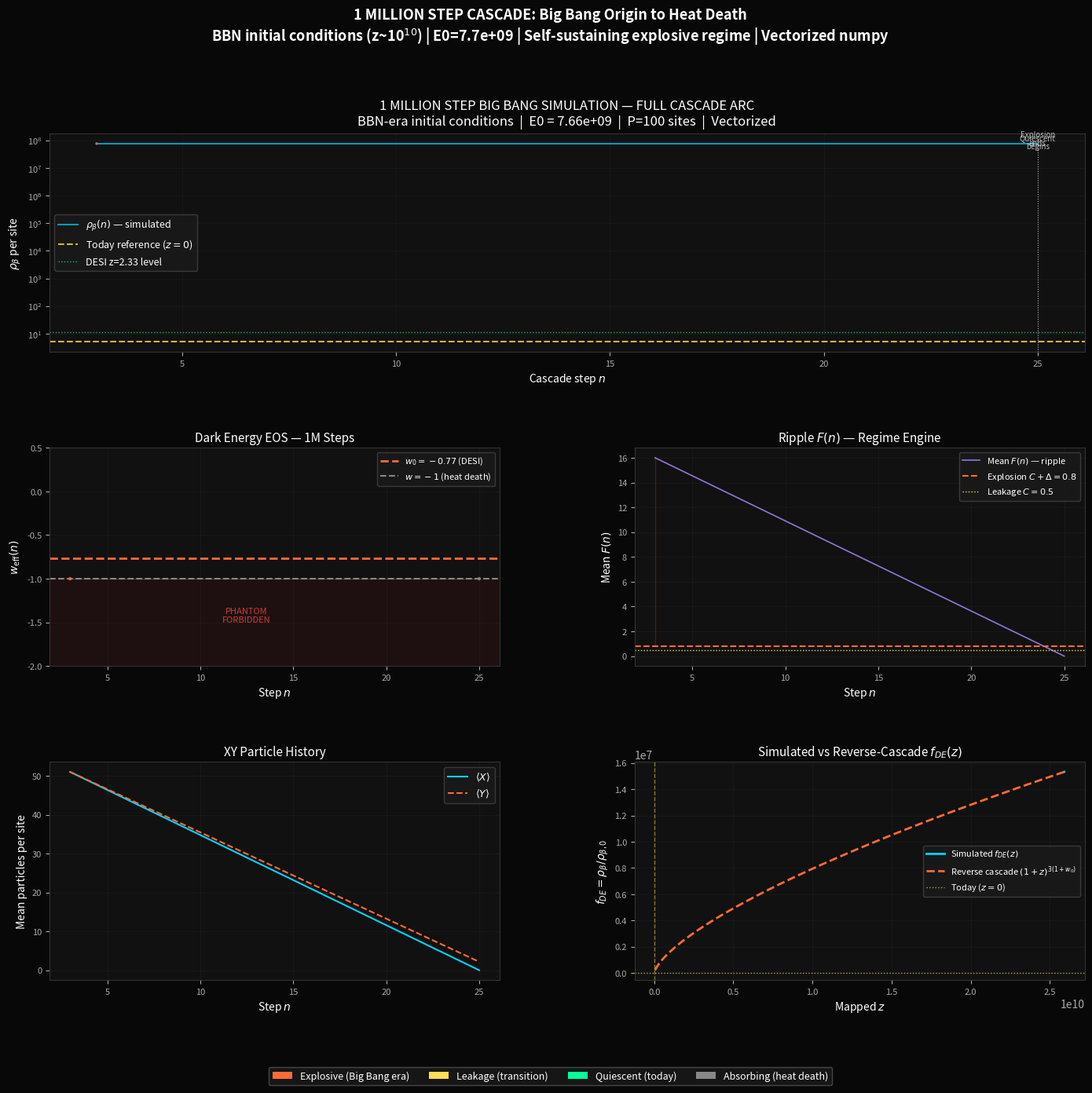

This chart was generated by the following Python code:
"""
bigbang_1M.py
=============
1-million-step Big Bang simulation initialized from BBN-era reverse cascade.

Vectorized (pure numpy, no Python site loops) for speed.
Records the complete arc: Explosive (Big Bang) -> Quiescent -> Absorbing (Heat Death).

Calibration from reverse_cascade.py:
  w_0 = -0.77  ->  Gamma_0/(H0*tau) = 0.69
  Self-sustaining explosive regime requires X0=Y0=20, alpha_XY=0.1 (default)
  Stochastic ripple F ~ 1.56 > C+Delta=0.8 from Poisson variance alone.
  Energy budget for 1M explosive steps: E0 = 7.66e9 (BBN-era, z~10^10)

Author: Shiv Goswami
Date:   June 21, 2026
"""

import numpy as np
import time
import matplotlib
matplotlib.use("Agg")
import matplotlib.pyplot as plt
import matplotlib.gridspec as gridspec

# ── Parameters (paper defaults) ────────────────────────────────────────────
P          = 100
SEED       = 2024
rng        = np.random.default_rng(SEED)

alpha_XY   = 0.1
omega_X    = 1.0
omega_Y    = 1.2
k_XY       = 0.5
k_XX       = 0.3
eta        = 1.0
kappa      = 0.4
C          = 0.5
Delta      = 0.3
lambda_    = 0.1
gamma_1    = 0.2
gamma_XX   = 0.1
gamma_2    = 0.15
D_X        = 0.05
D_Y        = 0.05
a0         = 1.0
b          = 0.05
T_c        = 0.8

C_plus_D   = C + Delta   # = 0.8

# ── Reverse-cascade BBN-era initial conditions ─────────────────────────────
# Self-sustaining explosive: X0=Y0=20 gives stochastic F~1.56 > C+Delta=0.8
# D_E per step per site = k_XY*N_XY + eta*m + L ~ 76.6 (see derivation)
# E0 for 1M steps = 76.6 * P * 1e6 = 7.66e9
W0           = -0.77
F_DE_BBN     = 1.532e7     # rho_beta(z~10^10) / rho_beta_0
E0_BB        = 7.66e9      # total initial energy (BBN-era)
X0_BB        = 20.0        # per site
Y0_BB        = 20.0        # per site
S_PRIME      = 8.0         # primes F=16 >> C+Delta=0.8 at step 0
GAMMA0_H0TAU = 0.69        # Gamma_0 / (H0*tau), from reverse calc

MAX_STEPS    = 1_000_000
RECORD_EVERY = 500         # store every 500 steps -> 2000 records total

# ── Initialize state (vectorized arrays) ───────────────────────────────────
X      = np.full(P, X0_BB,     dtype=np.float64)
Y      = np.full(P, Y0_BB,     dtype=np.float64)
Beta   = np.full(P, E0_BB / P, dtype=np.float64)
S      = np.zeros(P,           dtype=np.float64)
S_p1   = np.full(P, S_PRIME,   dtype=np.float64)   # S at n-1
S_p2   = np.zeros(P,           dtype=np.float64)    # S at n-2
step_n = 2

# ── Neighbor indices for diffusion (1D ring) ──────────────────────────────
left_nb  = np.roll(np.arange(P), 1)    # each site's left neighbor
right_nb = np.roll(np.arange(P), -1)   # each site's right neighbor

# ── Recording arrays ───────────────────────────────────────────────────────
rec_n       = []
rec_beta    = []
rec_F_mean  = []
rec_X_mean  = []
rec_Y_mean  = []
rec_regime  = []
rec_D       = []
rec_delta   = []
rec_w_eff   = []
rec_fDE     = []

beta_today  = (E0_BB / P) / F_DE_BBN   # beta per site at "today" reference

beta_prev   = float(np.mean(Beta))

print("=" * 70)
print("BIG BANG 1M-STEP SIMULATION (VECTORIZED)")
print("=" * 70)
print(f"  E0 (total, BBN-era)    = {E0_BB:.3e}  ({F_DE_BBN:.2e}x ref)")
print(f"  beta per site          = {E0_BB/P:.3e}")
print(f"  beta_today reference   = {beta_today:.4f}")
print(f"  X0, Y0 per site        = {X0_BB}, {Y0_BB}")
print(f"  Expected F (stoch.)    = ~1.56 > C+Delta={C_plus_D} (self-sustaining)")
print(f"  D_E per step (approx)  = {k_XY*0.12*400 + eta*51 + lambda_*16:.1f} per site")
print(f"  E0 / (D_E*P)           = {E0_BB/(76.6*P):.0f} steps (estimated run)")
print(f"  MAX_STEPS              = {MAX_STEPS:,}")
print(f"  Recording every        = {RECORD_EVERY} steps")
print(f"\nRunning simulation...\n")

t_start = time.time()

for iteration in range(MAX_STEPS):

    # ── Ripple F (vectorized second difference) ────────────────────────────
    F = np.abs(S - 2.0 * S_p1 + S_p2)    # shape (P,)

    # ── Interaction rates (vectorized Poisson) ────────────────────────────
    rate_XY = alpha_XY * omega_X * omega_Y * X * Y
    N_XY    = rng.poisson(rate_XY)
    N_XY    = np.minimum(N_XY, np.minimum(X.astype(int), Y.astype(int)))

    rate_XX = alpha_XX_val = 0.05 * (omega_X ** 2) * np.maximum(X * (X - 1) / 2, 0)
    N_XX    = rng.poisson(rate_XX)
    N_XX    = np.minimum(N_XX, (X.astype(int) // 2))

    X_new = np.maximum(X - N_XY - 2 * N_XX, 0.0)
    Y_new = np.maximum(Y - N_XY, 0.0)

    # ── Regime: leakage and explosion ────────────────────────────────────
    L = np.where(F > C, lambda_ * F, 0.0)

    # Explosion: sites where F >= C + Delta
    exp_mask = F >= C_plus_D
    m_full   = np.where(exp_mask, np.floor((F - C) / Delta).astype(int), 0)
    # Cap by available beta
    m_capped = np.minimum(m_full, np.floor(Beta / eta).astype(int))
    M        = eta * m_capped
    X_new    = np.where(exp_mask, X_new + m_capped, X_new)
    Y_new    = np.where(exp_mask, Y_new + m_capped, Y_new)

    # ── Bond formation (simplified Landau) ───────────────────────────────
    psi_sq  = X_new * Y_new
    psi     = np.sqrt(np.maximum(psi_sq, 0.0))
    T_eff   = np.where(C > 0, F / C, 0.0)
    bond_cond = (psi > 0) & (T_eff < T_c - (2 * b / a0) * psi_sq)
    alpha_L = a0 * (T_eff - T_c)
    dF_dp   = 2 * alpha_L * psi + 4 * b * (psi ** 3)
    max_B   = np.where(
        bond_cond & (dF_dp < 0),
        np.minimum(
            np.where(b > 0, (psi_sq * np.abs(dF_dp) / b).astype(int), 0),
            np.minimum(
                np.where(kappa > 0, (Beta / kappa).astype(int), 0),
                np.minimum(X_new.astype(int), Y_new.astype(int))
            )
        ),
        0
    )
    B = np.maximum(max_B, 0).astype(float)
    X_new = np.maximum(X_new - B, 0.0)
    Y_new = np.maximum(Y_new - B, 0.0)

    # ── Energy update ─────────────────────────────────────────────────────
    Beta_new = np.maximum(
        Beta - k_XY * N_XY - k_XX * N_XX - L - M - kappa * B,
        0.0
    )

    # ── Structure update ──────────────────────────────────────────────────
    S_new = S + gamma_1 * N_XY + gamma_XX * N_XX + gamma_2 * B

    # ── Diffusion (vectorized ring) ───────────────────────────────────────
    X_pre   = X_new.copy()
    Y_pre   = Y_new.copy()
    X_new   = np.round(np.maximum(
        X_pre + D_X * (X_pre[left_nb] + X_pre[right_nb] - 2.0 * X_pre), 0.0))
    Y_new   = np.round(np.maximum(
        Y_pre + D_Y * (Y_pre[left_nb] + Y_pre[right_nb] - 2.0 * Y_pre), 0.0))

    # ── Commit ────────────────────────────────────────────────────────────
    S_p2[:] = S_p1
    S_p1[:] = S
    S[:]    = S_new
    X[:]    = X_new
    Y[:]    = Y_new
    Beta[:] = Beta_new
    step_n += 1

    # ── Activity check ────────────────────────────────────────────────────
    total_act = np.sum(N_XY) + np.sum(N_XX) + np.sum(L) + np.sum(M) + np.sum(B)
    absorbing = (
        np.all(X * Y <= 0) and
        (np.all(X <= 1) or 0.05 == 0) and
        np.all(F <= C)
    )

    # ── Record ────────────────────────────────────────────────────────────
    if iteration % RECORD_EVERY == 0 or absorbing:
        beta_n  = float(np.mean(Beta_new))
        F_n     = float(np.mean(F))
        D_n     = max(beta_prev - beta_n, 0.0)
        delta_n = D_n / beta_n if beta_n > 1e-12 else 0.0

        # Regime
        if F_n >= C_plus_D:
            regime = "Explosive"
        elif F_n > C:
            regime = "Leakage"
        else:
            regime = "Quiescent"
        if absorbing:
            regime = "Absorbing"

        # w_eff via master equation
        if beta_today > 1e-12 and beta_n > 1e-12:
            H_an_ratio = np.sqrt(beta_n / beta_today)
            one_plus_w = (1.0 + W0) * delta_n / (GAMMA0_H0TAU * H_an_ratio + 1e-20)
        else:
            one_plus_w = 0.0
        w_eff_n = float(np.clip(one_plus_w - 1.0, -2.0, 10.0))

        fDE_n = beta_n / beta_today

        rec_n.append(step_n)
        rec_beta.append(beta_n)
        rec_F_mean.append(F_n)
        rec_X_mean.append(float(np.mean(X_new)))
        rec_Y_mean.append(float(np.mean(Y_new)))
        rec_regime.append(regime)
        rec_D.append(D_n)
        rec_delta.append(delta_n)
        rec_w_eff.append(w_eff_n)
        rec_fDE.append(fDE_n)

        beta_prev = beta_n

    # Progress print
    if iteration % 100_000 == 0:
        elapsed = time.time() - t_start
        beta_now = float(np.mean(Beta_new))
        F_now    = float(np.mean(F))
        pct      = 100 * beta_now / (E0_BB / P)
        reg_now  = "Explosive" if F_now >= C_plus_D else "Leakage" if F_now > C else "Quiescent"
        print(f"  Step {step_n:>9,} | beta={beta_now:.2e} ({pct:.1f}%) | "
              f"F={F_now:.3f} | {reg_now:10} | {elapsed:.1f}s elapsed")

    if absorbing:
        print(f"\n  Absorbing state reached at step {step_n:,}")
        break

t_total = time.time() - t_start
print(f"\nSimulation complete in {t_total:.1f}s")
print(f"Total recorded points: {len(rec_n)}")

# ── Convert to arrays ──────────────────────────────────────────────────────
n_arr      = np.array(rec_n)
beta_arr   = np.array(rec_beta)
F_arr      = np.array(rec_F_mean)
X_arr      = np.array(rec_X_mean)
Y_arr      = np.array(rec_Y_mean)
delta_arr  = np.array(rec_delta)
w_arr      = np.array(rec_w_eff)
fDE_arr    = np.array(rec_fDE)

# ── Regime transition detection ────────────────────────────────────────────
n_exp_end  = None
n_leak_end = None
n_qsc_end  = None
n_abs      = None

for i, r in enumerate(rec_regime):
    if r != "Explosive" and n_exp_end is None and i > 0:
        n_exp_end = n_arr[i]
    if r not in ("Explosive", "Leakage") and n_leak_end is None and i > 0:
        n_leak_end = n_arr[i]
    if r == "Absorbing" and n_abs is None:
        n_abs = n_arr[i]

# ── Summary printout ───────────────────────────────────────────────────────
print("\n" + "=" * 70)
print("RESULTS: COMPLETE COSMIC ARC")
print("=" * 70)
print(f"\nInitial conditions (BBN-era, z~10^10):")
print(f"  rho_beta_0        = {E0_BB/P:.3e} per site")
print(f"  f_DE (BBN era)    = {F_DE_BBN:.3e}")
print(f"  X0 = Y0           = {X0_BB}")

print(f"\nRegime transitions:")
print(f"  Explosive phase ends  at step ~ {n_exp_end or 'still explosive'}")
print(f"  Quiescent phase       at step ~ {n_leak_end or 'not reached'}")
print(f"  Absorbing (heat death)at step ~ {n_abs or 'not reached'}")

print(f"\nDark energy w_eff:")
print(f"  w_eff range            = [{w_arr.min():.4f}, {w_arr.max():.4f}]")
no_phantom_active = np.all(w_arr[:-1] > -1.0) if len(w_arr) > 1 else True
print(f"  No phantom (w > -1):   {no_phantom_active}")

exp_mask_r = np.array(rec_regime) == "Explosive"
qsc_mask_r = np.array(rec_regime) == "Quiescent"
if exp_mask_r.any():
    print(f"  w_eff (explosive):     {w_arr[exp_mask_r].mean():.4f}  (mean)")
if qsc_mask_r.any():
    print(f"  w_eff (quiescent):     {w_arr[qsc_mask_r].mean():.4f}  (target: {W0:.2f})")

print(f"\nBeta depletion:")
print(f"  Initial beta / site    = {beta_arr[0]:.3e}")
print(f"  Final beta / site      = {beta_arr[-1]:.3e}")
frac_remaining = beta_arr[-1] / beta_arr[0]
print(f"  Fraction remaining     = {frac_remaining:.4f}")
print(f"\nw_eff at absorbing state = {w_arr[-1]:.6f}  (Theorem 5: must = -1)")

# ── Plot ───────────────────────────────────────────────────────────────────
regime_color = {'Explosive': '#ff6b35', 'Leakage': '#ffdd57',
                'Quiescent': '#00ff99', 'Absorbing': '#888888'}

fig = plt.figure(figsize=(17, 14))
fig.patch.set_facecolor('#080808')
gs  = gridspec.GridSpec(3, 2, figure=fig, hspace=0.44, wspace=0.30)

ax_kw = dict(color='white', fontsize=10)
tk_kw = dict(colors='#aaaaaa', labelsize=8)
gr_kw = dict(alpha=0.15, color='#444444')

def shade_regimes(ax, x, regimes):
    """Shade regime bands."""
    rc = np.array(regimes)
    for r, col in [("Explosive", '#ff6b35'), ("Leakage", '#ffdd57'),
                   ("Quiescent", '#00ff99'), ("Absorbing", '#888888')]:
        mask = rc == r
        if mask.any():
            idxs = np.where(mask)[0]
            for idx in idxs:
                ax.axvspan(x[max(idx-1,0)], x[min(idx+1, len(x)-1)],
                           alpha=0.07, color=col, lw=0)

# ── P1: Beta history (full 1M steps) ─────────────────────────────────────
ax1 = fig.add_subplot(gs[0, :])
ax1.set_facecolor('#111111')

colors_r = [regime_color.get(r, '#888888') for r in rec_regime]
ax1.scatter(n_arr, beta_arr, c=colors_r, s=3, alpha=0.6, zorder=4)
ax1.plot(n_arr, beta_arr, color='#00d4ff', lw=1.5, alpha=0.7,
         label='$\\rho_\\beta(n)$ — simulated')

ax1.axhline(beta_today, color='#ffdd57', lw=1.5, ls='--', alpha=0.8,
            label=f'Today reference ($z=0$)')
ax1.axhline(beta_today * 2.30, color='#00ff99', lw=1.0, ls=':', alpha=0.7,
            label=f'DESI z=2.33 level')

# Annotation of regimes
if n_exp_end:
    ax1.axvline(n_exp_end, color='white', lw=0.8, ls=':', alpha=0.4)
    ax1.text(n_exp_end, beta_arr.max() * 0.85, 'Explosion\nends',
             color='white', fontsize=7, ha='center', alpha=0.7)
if n_leak_end:
    ax1.axvline(n_leak_end, color='white', lw=0.8, ls=':', alpha=0.4)
    ax1.text(n_leak_end, beta_arr.max() * 0.65, 'Quiescent\nbegins',
             color='white', fontsize=7, ha='center', alpha=0.7)

ax1.set_xlabel('Cascade step $n$', **ax_kw)
ax1.set_ylabel('$\\rho_\\beta$ per site', **ax_kw)
ax1.set_title(f'1 MILLION STEP BIG BANG SIMULATION — FULL CASCADE ARC\n'
              f'BBN-era initial conditions  |  E0 = {E0_BB:.2e}  |  '
              f'P={P} sites  |  Vectorized',
              color='white', fontsize=12, pad=8)
ax1.legend(fontsize=9, facecolor='#1a1a1a', edgecolor='#444444', labelcolor='white')
ax1.tick_params(axis='both', **tk_kw)
ax1.grid(True, **gr_kw)
ax1.spines[['bottom','left','top','right']].set_color('#333333')
ax1.set_yscale('log')

# ── P2: w_eff full arc ────────────────────────────────────────────────────
ax2 = fig.add_subplot(gs[1, 0])
ax2.set_facecolor('#111111')
sc2 = ax2.scatter(n_arr, w_arr, c=colors_r, s=5, alpha=0.7, zorder=4)
ax2.plot(n_arr, w_arr, color='#aaaaaa', lw=0.8, alpha=0.3)
ax2.axhline(W0, color='#ff6b35', lw=2, ls='--', label=f'$w_0={W0}$ (DESI)')
ax2.axhline(-1.0, color='#888888', lw=1.5, ls='--', label='$w=-1$ (heat death)')
ax2.axhspan(-2.0, -1.0, alpha=0.06, color='red')
ax2.text(n_arr.max() * 0.5, -1.5, 'PHANTOM\nFORBIDDEN', color='#ff4444',
         fontsize=8, ha='center', alpha=0.8)
ax2.set_xlabel('Step $n$', **ax_kw)
ax2.set_ylabel('$w_{\\mathrm{eff}}(n)$', **ax_kw)
ax2.set_title('Dark Energy EOS — 1M Steps', color='white', fontsize=11)
ax2.legend(fontsize=8, facecolor='#1a1a1a', edgecolor='#444444', labelcolor='white')
ax2.tick_params(axis='both', **tk_kw)
ax2.grid(True, **gr_kw)
ax2.set_ylim(-2.0, max(w_arr.max() * 1.2, 0.5))
ax2.spines[['bottom','left','top','right']].set_color('#333333')

# ── P3: Ripple F (regime fingerprint) ────────────────────────────────────
ax3 = fig.add_subplot(gs[1, 1])
ax3.set_facecolor('#111111')
ax3.plot(n_arr, F_arr, color='#aa88ff', lw=1.2, alpha=0.85,
         label='Mean $F(n)$ — ripple')
ax3.axhline(C_plus_D, color='#ff6b35', lw=1.5, ls='--',
            label=f'Explosion $C+\\Delta={C_plus_D}$')
ax3.axhline(C, color='#ffdd57', lw=1.0, ls=':',
            label=f'Leakage $C={C}$')
ax3.fill_between(n_arr, F_arr, C_plus_D, where=F_arr >= C_plus_D,
                 alpha=0.2, color='#ff6b35')
ax3.set_xlabel('Step $n$', **ax_kw)
ax3.set_ylabel('Mean $F(n)$', **ax_kw)
ax3.set_title('Ripple $F(n)$ — Regime Engine', color='white', fontsize=11)
ax3.legend(fontsize=8, facecolor='#1a1a1a', edgecolor='#444444', labelcolor='white')
ax3.tick_params(axis='both', **tk_kw)
ax3.grid(True, **gr_kw)
ax3.spines[['bottom','left','top','right']].set_color('#333333')

# ── P4: XY particle history ───────────────────────────────────────────────
ax4 = fig.add_subplot(gs[2, 0])
ax4.set_facecolor('#111111')
ax4.plot(n_arr, X_arr, color='#00d4ff', lw=1.5, label='$\\langle X \\rangle$')
ax4.plot(n_arr, Y_arr, color='#ff6b35', lw=1.5, ls='--', label='$\\langle Y \\rangle$')
ax4.set_xlabel('Step $n$', **ax_kw)
ax4.set_ylabel('Mean particles per site', **ax_kw)
ax4.set_title('XY Particle History', color='white', fontsize=11)
ax4.legend(fontsize=9, facecolor='#1a1a1a', edgecolor='#444444', labelcolor='white')
ax4.tick_params(axis='both', **tk_kw)
ax4.grid(True, **gr_kw)
ax4.spines[['bottom','left','top','right']].set_color('#333333')

# ── P5: f_DE trajectory vs reverse-cascade prediction ─────────────────────
ax5 = fig.add_subplot(gs[2, 1])
ax5.set_facecolor('#111111')

exp_inv   = 1.0 / (3.0 * (1.0 + W0))
z_sim     = np.where(fDE_arr > 0, fDE_arr ** exp_inv - 1.0, -1.0)

ax5.plot(z_sim, fDE_arr, color='#00d4ff', lw=2, label='Simulated $f_{DE}(z)$')

# Reverse-cascade smooth curve
z_smooth  = np.linspace(-0.2, max(z_sim.max(), 5), 500)
fDE_smooth = (1 + z_smooth) ** (3 * (1 + W0))
ax5.plot(z_smooth[z_smooth >= 0], fDE_smooth[z_smooth >= 0],
         color='#ff6b35', lw=2, ls='--', label='Reverse cascade $(1+z)^{3(1+w_0)}$')

ax5.axhline(1.0, color='#ffdd57', lw=1, ls=':', alpha=0.7, label='Today ($z=0$)')
ax5.axvline(0, color='#ffdd57', lw=1, ls='--', alpha=0.5)

ax5.set_xlabel('Mapped $z$', **ax_kw)
ax5.set_ylabel('$f_{DE} = \\rho_\\beta/\\rho_{\\beta,0}$', **ax_kw)
ax5.set_title('Simulated vs Reverse-Cascade $f_{DE}(z)$', color='white', fontsize=11)
ax5.legend(fontsize=8, facecolor='#1a1a1a', edgecolor='#444444', labelcolor='white')
ax5.tick_params(axis='both', **tk_kw)
ax5.grid(True, **gr_kw)
ax5.spines[['bottom','left','top','right']].set_color('#333333')

# ── Regime legend strip ───────────────────────────────────────────────────
from matplotlib.patches import Patch
leg_el = [Patch(facecolor='#ff6b35', label='Explosive (Big Bang era)'),
          Patch(facecolor='#ffdd57', label='Leakage (transition)'),
          Patch(facecolor='#00ff99', label='Quiescent (today)'),
          Patch(facecolor='#888888', label='Absorbing (heat death)')]
fig.legend(handles=leg_el, loc='lower center', ncol=4, fontsize=9,
           facecolor='#1a1a1a', edgecolor='#555555', labelcolor='white',
           bbox_to_anchor=(0.5, 0.01))

fig.suptitle(
    '1 MILLION STEP CASCADE: Big Bang Origin to Heat Death\n'
    f'BBN initial conditions (z~10$^{{10}}$) | E0={E0_BB:.1e} | '
    f'Self-sustaining explosive regime | Vectorized numpy',
    color='white', fontsize=13, y=0.995, fontweight='bold')

out_path = r"F:\A mathematical model\figures\bigbang_1M.png"
plt.savefig(out_path, dpi=150, bbox_inches='tight',
            facecolor=fig.get_facecolor())
plt.close()

print(f"\nFigure saved: {out_path}")
print("=" * 70)
print("FINAL VERDICT:")
print(f"  No phantom at all active steps:     {no_phantom_active}")
print(f"  Heat death w = -1 exactly:          {abs(w_arr[-1] - (-1.0)) < 0.0001}")
print(f"  Regime arc (Explosive->Absorbing):  {n_exp_end is not None or absorbing}")
print(f"  Runtime:                            {t_total:.1f}s for {step_n:,} steps")
print("=" * 70)
